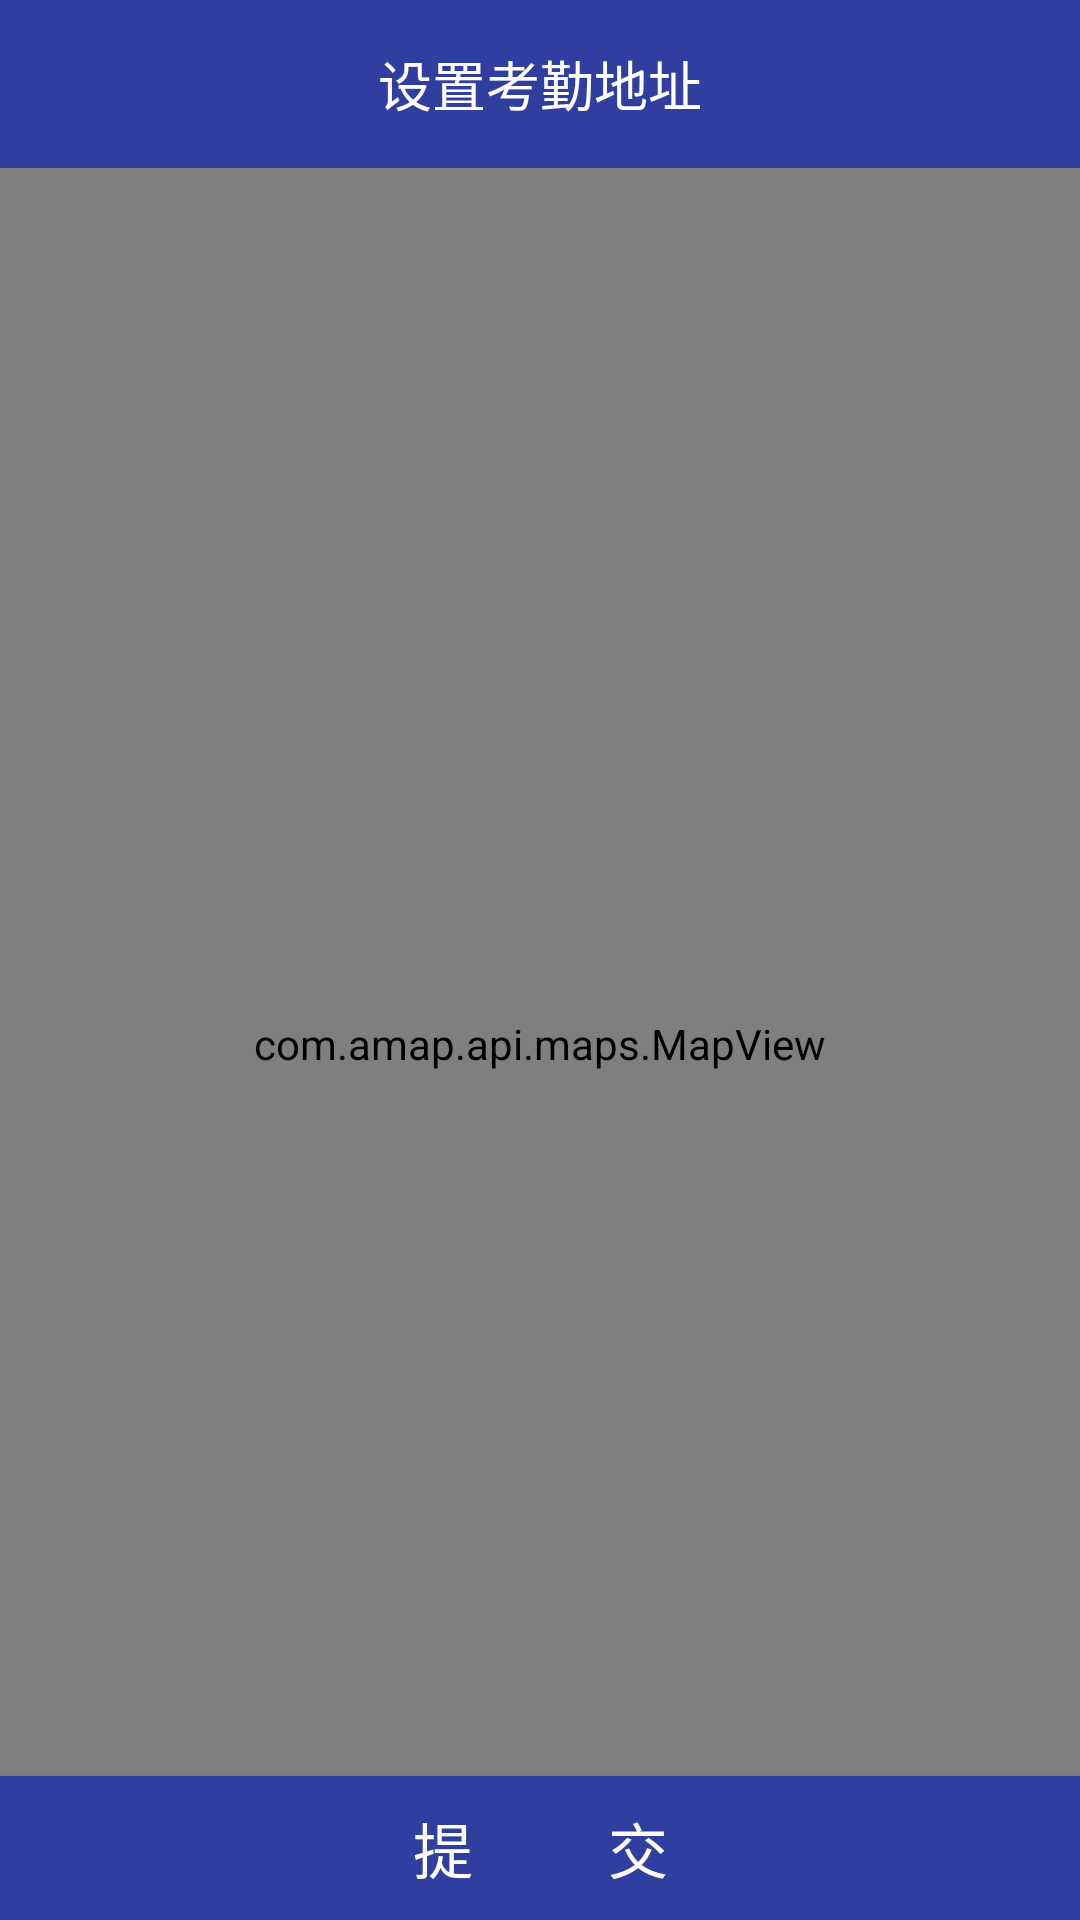

Produce the Android XML layout that renders to this screen, including the resource entries it uses.
<!-- AndroidManifest.xml: application theme AppTheme -->
<!-- res/layout/activity_set_address_range.xml -->
<?xml version="1.0" encoding="utf-8"?>
<RelativeLayout
        xmlns:android="http://schemas.android.com/apk/res/android"
        xmlns:tools="http://schemas.android.com/tools"
        android:layout_width="match_parent"
        android:layout_height="match_parent"
        tools:context="com.lzf.attendancesystem.activity.SetAddressRangeActivity">

    <TextView
            android:id="@+id/topTxt"
            android:layout_width="match_parent"
            android:layout_height="?attr/actionBarSize"
            android:background="@color/colorPrimaryDark"
            android:gravity="center"
            android:text="设置考勤地址"
            android:textColor="@android:color/white"
            android:textSize="18sp"/>


    <com.amap.api.maps.MapView
            android:id="@+id/mapView"
            android:layout_below="@id/topTxt"
            android:layout_width="match_parent"
            android:layout_height="match_parent">
    </com.amap.api.maps.MapView>
    <Button
            android:text="提         交"
            android:layout_width="match_parent"
            android:textSize="20sp"
            android:onClick="onClick"
            android:layout_alignParentBottom="true"
            android:textColor="@android:color/white"
            android:background="@color/colorPrimaryDark"
            android:layout_height="wrap_content" android:id="@+id/submitBtn"/>
</RelativeLayout>
<!-- resources referenced by this layout -->
<resources>
  <color name="colorPrimaryDark">#303F9F</color>
  <style name="AppTheme" parent="Theme.AppCompat.Light.NoActionBar">
          
          <item name="colorPrimary">@color/colorPrimary</item>
          <item name="colorPrimaryDark">@color/colorPrimaryDark</item>
          <item name="colorAccent">@color/colorPrimaryDark</item>
          <item name="android:windowBackground">@mipmap/background</item>
      </style>
  <color name="colorPrimary">#3F51B5</color>
</resources>
